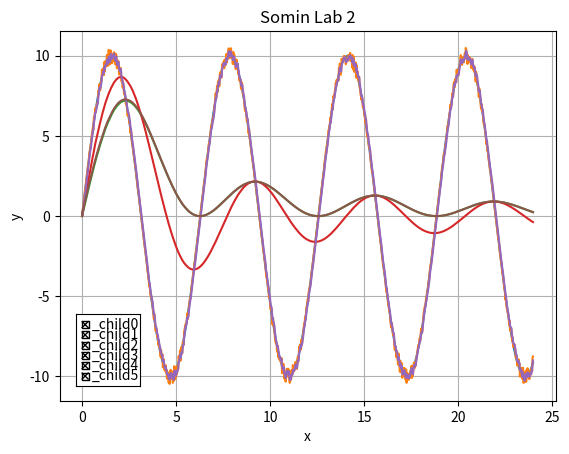

The matplotlib source for this figure:
import matplotlib
import matplotlib.pyplot as plt
import numpy as np
from matplotlib.widgets import CheckButtons
from copy import deepcopy

def avgArithmetic(a, b):
    return (a + b) / 2

def avgHarmonious(l):
    denom = 0
    
    for i in range(len(l)):
        denom += 1 / l[i]

    return len(l) / denom 

def avgGeometric(l):
    mul = 1

    for i in range(len(l)):
        mul *= l[i]

    return mul ** (1 / len(l)) 

A = 10
x = 0.024

def getExeact(t):
    s = A * np.sin(t)
    return s

def getWithError(s):
    sNew = deepcopy(s)

    for i in range(len(sNew)):
        sNew[i] *= np.random.uniform(0.95, 1.05)
    return sNew

def getAwgSimple(s):
    sNew = []

    count = 0
    sum = 0

    for i in range(len(s)):
        count += 1
        sum += s[i]

        sNew.append(sum / count)
    return sNew

def getAwgWeighted(s):
    sNew = []

    sNew.append(s[0])
    count = 1

    for i in range(1, len(s)):
        count += (i + 1)
        tmpCount = 1
        sum = 0

        for j in range(i + 1):
            sum += s[j] * tmpCount / count 
            tmpCount += 1

        sNew.append(sum)
    return sNew

def getAwgExp(s):
    sNew = []

    sNew.append(s[0])
    tmp = s[0]

    for i in range(1, len(s)):
        tmp = (s[i] + tmp) / 2
        sNew.append(tmp)

    return sNew

def getAwgModified(s):
    sNew = []

    sNew.append(s[0])
    tmp = s[0]

    n = 1

    for i in range(1, len(s)):
        tmp = (s[i] + tmp * (n - 1)) / n
        n += 1
        sNew.append(tmp)

    return sNew



t = np.arange(0, 1000 * x, x)

sExeact = getExeact(t)
sError = getWithError(sExeact)
sSimple = getAwgSimple(sError)
sWeighted = getAwgWeighted(sError)
sExp = getAwgExp(sError)
sModified = getAwgModified(sError)

fig, ax = plt.subplots()

l0, = ax.plot(t, sExeact)
l1, = ax.plot(t, sError)
l2, = ax.plot(t, sSimple)
l3, = ax.plot(t, sWeighted)
l4, = ax.plot(t, sExp)
l5, = ax.plot(t, sModified)


lines = [l0, l1, l2, l3, l4, l5]

ax.set(xlabel='x', ylabel='y',
       title='Somin Lab 2')
ax.grid()

rax = plt.axes([0.15, 0.14, 0.1, 0.15])
labels = [str(line.get_label()) for line in lines]
visibility = [line.get_visible() for line in lines]
check = CheckButtons(rax, labels, visibility)


def func(label):
    index = labels.index(label)
    lines[index].set_visible(not lines[index].get_visible())
    plt.draw()

check.on_clicked(func)

plt.show()